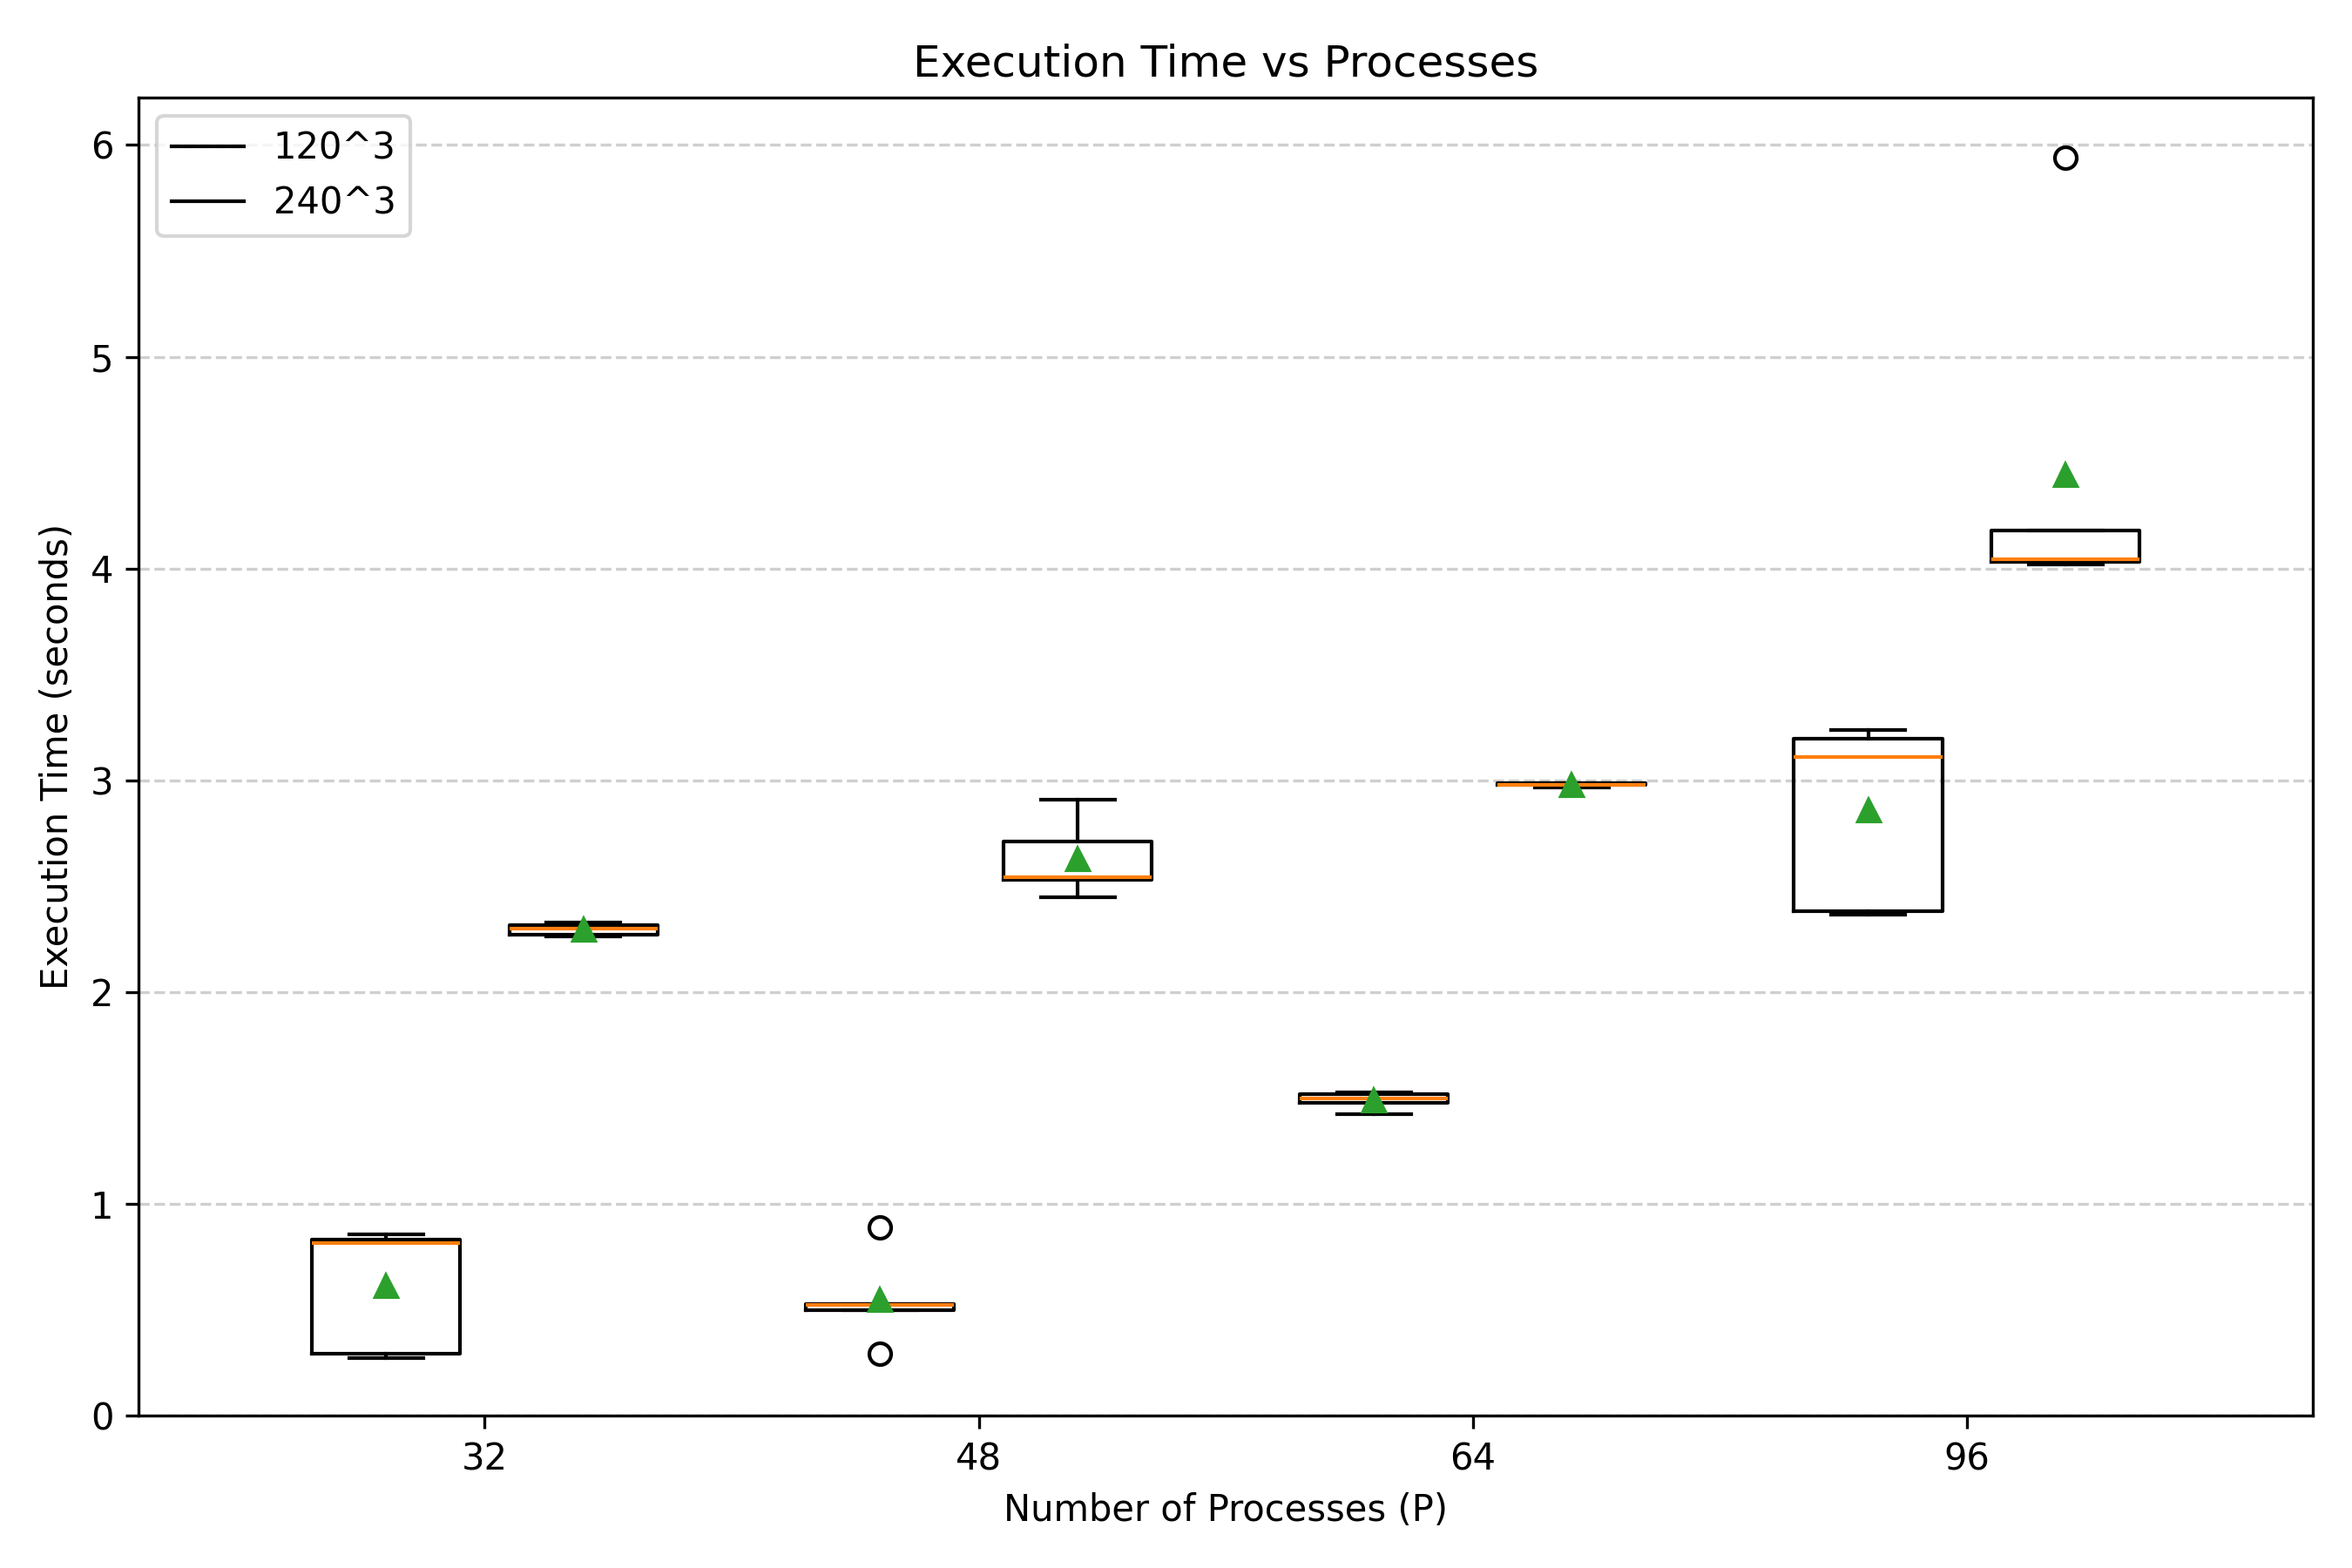

Recreate this plot in Python.
import os
import matplotlib.pyplot as plt

folder = r"C:\Users\cavlc\OneDrive\Desktop\^^\Acads\cs633\A2\output"

Ps = [32, 48, 64, 96]

data_120 = {p: [] for p in Ps}
data_240 = {p: [] for p in Ps}

def extract_time(filepath):
    with open(filepath, 'r') as f:
        lines = [line.strip() for line in f if line.strip()]
        return float(lines[-1])

# Read files
for filename in os.listdir(folder):
    if not filename.endswith(".txt"):
        continue

    parts = filename.split('_')
    p = int(parts[1][1:])
    n = int(parts[2][1:])

    filepath = os.path.join(folder, filename)
    t = extract_time(filepath)

    if n == 120:
        data_120[p].append(t)
    elif n == 240:
        data_240[p].append(t)

positions = [1, 2, 3, 4]

plt.figure(figsize=(9,6))

box1 = plt.boxplot([data_120[p] for p in Ps],
                   positions=[x - 0.2 for x in positions],
                   widths=0.3,
                   showmeans=True)

box2 = plt.boxplot([data_240[p] for p in Ps],
                   positions=[x + 0.2 for x in positions],
                   widths=0.3,
                   showmeans=True)

plt.xticks(positions, ['32', '48', '64', '96'])
plt.xlabel('Number of Processes (P)')
plt.ylabel('Execution Time (seconds)')
plt.title('Execution Time vs Processes')

plt.legend([box1["boxes"][0], box2["boxes"][0]], ['120^3', '240^3'])

plt.grid(axis='y', linestyle='--', alpha=0.6)
plt.ylim(bottom=0)

plt.tight_layout()
plt.savefig("final_plot.png", dpi=300)
plt.show()
